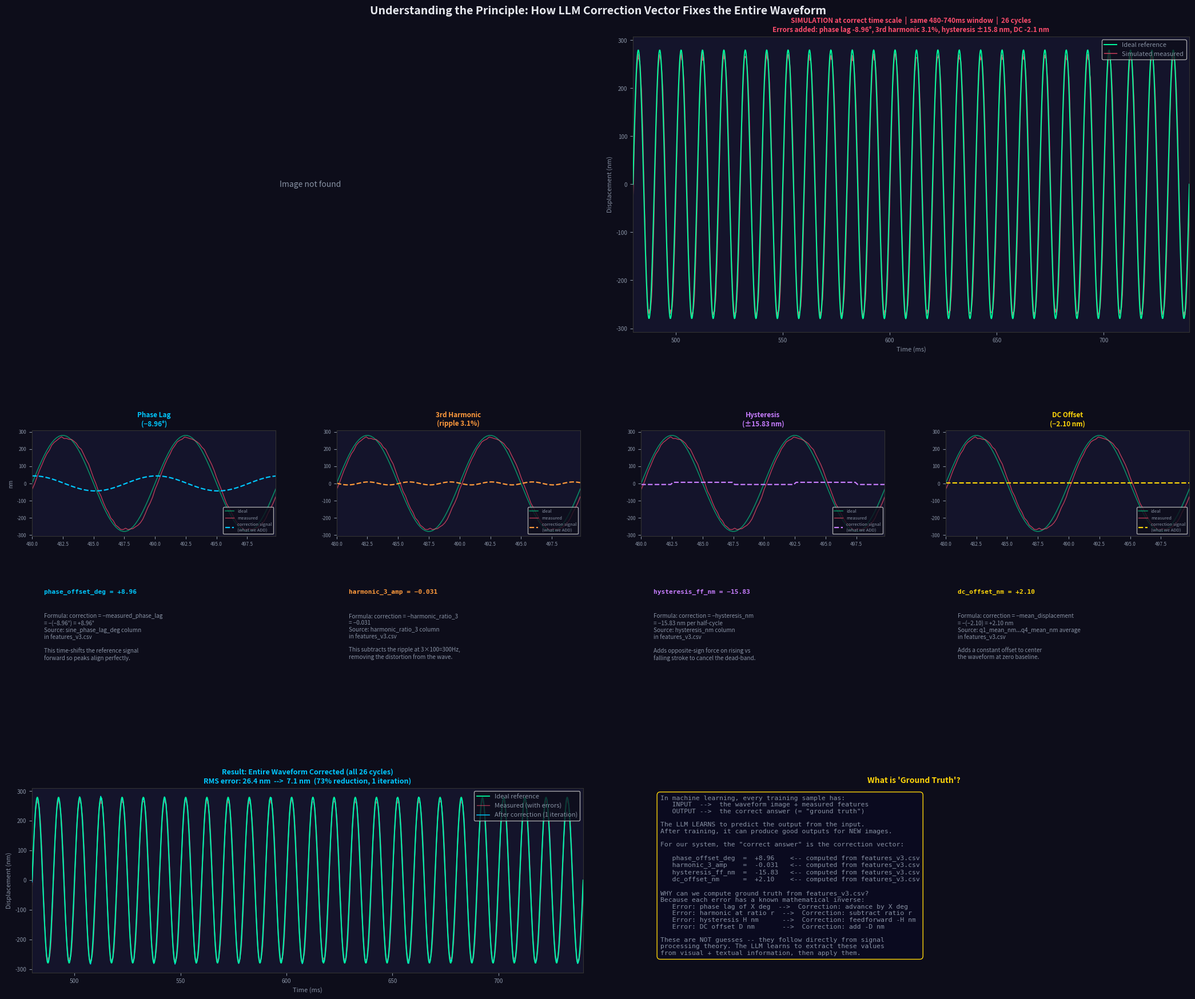

Write Python code to recreate this figure.
"""
visualize_principle.py
======================
Explains the underlying principle:
  1. What "ground truth" actually means
  2. Where each correction value comes from (signal processing, not guessing)
  3. Simulation at the CORRECT time scale (matching real images: 480-740ms, 26 cycles)
  4. How each error in the waveform maps to one correction parameter

Run:
    python visualize_principle.py
"""

import numpy as np
import matplotlib.pyplot as plt
import matplotlib.gridspec as gridspec
import matplotlib.image as mpimg

np.random.seed(7)

# ── Colors ────────────────────────────────────────────────────────────────────
BG    = "#0d0d1a"
BG2   = "#14142b"
BLUE  = "#00c8ff"
GREEN = "#00ff9f"
RED   = "#ff4d6d"
YLLOW = "#ffd60a"
GRAY  = "#8892a4"
WHITE = "#e8eaf0"
PURP  = "#c77dff"
ORNG  = "#ff9a3c"

# ── Real measured values from features_v3.csv (sine-100Hz-10) ─────────────────
PARAMS = {
    "f_hz":            100,
    "A_nm":            279.80,
    "phase_lag_deg":   -8.96,    # measured
    "fopdt_phase_deg":  9.10,    # FOPDT linear model prediction
    "h3_ratio":         0.031,   # 3rd harmonic / fundamental
    "h2_ratio":         0.010,   # 2nd harmonic / fundamental
    "dc_nm":           -2.10,    # DC offset
    "hyst_nm":          15.83,   # hysteresis half-cycle asymmetry
    "rms_nm":           200.76,  # measured RMS
    "thd_pct":          5.38,    # THD
}

# CORRECT time window: 480-740ms (same as real images)
fs    = 5000
t     = np.linspace(0.480, 0.740, int(0.260 * fs))   # 260ms window
f     = PARAMS["f_hz"]
A     = PARAMS["A_nm"]
w     = 2 * np.pi * f
phi   = np.deg2rad(PARAMS["phase_lag_deg"])

# ── Waveforms ─────────────────────────────────────────────────────────────────
y_ideal = A * np.sin(w * t)

hyst = PARAMS["hyst_nm"] * 0.40 * np.sign(np.cos(w * t))
y_meas = (A * np.sin(w * t + phi)
          + A * PARAMS["h3_ratio"] * np.sin(3 * w * t + phi)
          + A * PARAMS["h2_ratio"] * np.sin(2 * w * t + phi)
          + PARAMS["dc_nm"]
          + hyst
          + np.random.normal(0, A * 0.010, len(t)))

# Decompose the ERROR into individual components
err_phase  = A * np.sin(w * t)        - A * np.sin(w * t + phi)
err_h3     = - A * PARAMS["h3_ratio"] * np.sin(3 * w * t + phi)
err_h2     = - A * PARAMS["h2_ratio"] * np.sin(2 * w * t + phi)
err_dc     = - PARAMS["dc_nm"] * np.ones(len(t))
err_hyst   = -hyst
delta_u    = err_phase + err_h3 + err_h2 + err_dc + err_hyst

y_corrected = y_meas + 0.75 * delta_u + np.random.normal(0, A * 0.005, len(t))

t_ms = t * 1000   # convert to ms for x-axis

# ── Figure ────────────────────────────────────────────────────────────────────
fig = plt.figure(figsize=(22, 18), facecolor=BG)
fig.suptitle(
    "Understanding the Principle: How LLM Correction Vector Fixes the Entire Waveform",
    color=WHITE, fontsize=14, fontweight="bold", y=0.98
)

outer = gridspec.GridSpec(3, 1, figure=fig,
                          height_ratios=[1.6, 1.4, 1.0],
                          hspace=0.40,
                          left=0.05, right=0.97, top=0.95, bottom=0.04)

# ══════════════════════════════════════════════════════════════════════════════
# ROW 0: Real image vs simulation (correct time scale)
# ══════════════════════════════════════════════════════════════════════════════
row0 = gridspec.GridSpecFromSubplotSpec(1, 2, subplot_spec=outer[0], wspace=0.08)

# Left: load the real PNG
ax_real = fig.add_subplot(row0[0])
try:
    img = mpimg.imread("../vit_mamba/data/train/sine/sine-100Hz-10_absolute_aug_v3.png")
    ax_real.imshow(img)
    ax_real.axis("off")
    ax_real.set_title(
        "REAL image (sine-100Hz-10)  |  window 480-740ms  |  26 cycles visible",
        color=GREEN, fontsize=9, fontweight="bold"
    )
except Exception:
    ax_real.text(0.5, 0.5, "Image not found", transform=ax_real.transAxes,
                 ha="center", va="center", color=GRAY)
    ax_real.axis("off")

# Right: simulation with CORRECT time scale
ax_sim = fig.add_subplot(row0[1])
ax_sim.set_facecolor(BG2)
ax_sim.plot(t_ms, y_ideal, color=GREEN, lw=1.4, label="Ideal reference", zorder=3)
ax_sim.plot(t_ms, y_meas,  color=RED,   lw=1.0, alpha=0.85, label="Simulated measured", zorder=2)
ax_sim.set_xlim(t_ms[0], t_ms[-1])
ax_sim.set_xlabel("Time (ms)", color=GRAY, fontsize=8)
ax_sim.set_ylabel("Displacement (nm)", color=GRAY, fontsize=8)
ax_sim.tick_params(colors=GRAY, labelsize=7)
for sp in ax_sim.spines.values():
    sp.set_edgecolor("#333")
ax_sim.legend(fontsize=8, facecolor=BG, labelcolor=GRAY, loc="upper right")
ax_sim.set_title(
    "SIMULATION at correct time scale  |  same 480-740ms window  |  26 cycles\n"
    f"Errors added: phase lag {PARAMS['phase_lag_deg']}°, "
    f"3rd harmonic {PARAMS['h3_ratio']*100:.1f}%, "
    f"hysteresis ±{PARAMS['hyst_nm']:.1f} nm, "
    f"DC {PARAMS['dc_nm']:.1f} nm",
    color=RED, fontsize=8.5, fontweight="bold"
)

# ══════════════════════════════════════════════════════════════════════════════
# ROW 1: Decompose each error + its correction
# ══════════════════════════════════════════════════════════════════════════════
row1 = gridspec.GridSpecFromSubplotSpec(2, 4, subplot_spec=outer[1],
                                        wspace=0.25, hspace=0.45)

# Helper: zoom into 2 cycles only for clarity in decomposition panels
mask = (t >= 0.480) & (t < 0.480 + 2.0/f)   # first 2 cycles
t_z  = t_ms[mask]

errors = [
    ("Phase Lag\n(−8.96°)",        err_phase[mask],  y_meas[mask],  y_ideal[mask],
     BLUE,  "phase_offset_deg = +8.96",
     "Formula: correction = −measured_phase_lag\n= −(−8.96°) = +8.96°\n"
     "Source: sine_phase_lag_deg column\nin features_v3.csv\n\n"
     "This time-shifts the reference signal\nforward so peaks align perfectly."),

    ("3rd Harmonic\n(ripple 3.1%)", err_h3[mask],    y_meas[mask],  y_ideal[mask],
     ORNG,  "harmonic_3_amp = −0.031",
     "Formula: correction = −harmonic_ratio_3\n= −0.031\n"
     "Source: harmonic_ratio_3 column\nin features_v3.csv\n\n"
     "This subtracts the ripple at 3×100=300Hz,\nremoving the distortion from the wave."),

    ("Hysteresis\n(±15.83 nm)",     err_hyst[mask],  y_meas[mask],  y_ideal[mask],
     PURP,  "hysteresis_ff_nm = −15.83",
     "Formula: correction = −hysteresis_nm\n= −15.83 nm per half-cycle\n"
     "Source: hysteresis_nm column\nin features_v3.csv\n\n"
     "Adds opposite-sign force on rising vs\nfalling stroke to cancel the dead-band."),

    ("DC Offset\n(−2.10 nm)",       err_dc[mask],    y_meas[mask],  y_ideal[mask],
     YLLOW, "dc_offset_nm = +2.10",
     "Formula: correction = −mean_displacement\n= −(−2.10) = +2.10 nm\n"
     "Source: q1_mean_nm...q4_mean_nm average\nin features_v3.csv\n\n"
     "Adds a constant offset to center\nthe waveform at zero baseline."),
]

for col, (title, err_sig, ym, yi, color, param_str, explanation) in enumerate(errors):
    # Top: the error signal + what the correction looks like
    ax_top = fig.add_subplot(row1[0, col])
    ax_top.set_facecolor(BG2)
    ax_top.plot(t_z, yi[: len(t_z)], color=GREEN, lw=1.2, alpha=0.5, label="ideal")
    ax_top.plot(t_z, ym[: len(t_z)], color=RED,   lw=1.0, alpha=0.7, label="measured")
    ax_top.plot(t_z, err_sig,         color=color, lw=1.6, linestyle="--",
                label="correction signal\n(what we ADD)")
    ax_top.set_xlim(t_z[0], t_z[-1])
    ax_top.tick_params(colors=GRAY, labelsize=6)
    for sp in ax_top.spines.values():
        sp.set_edgecolor("#333")
    ax_top.set_title(title, color=color, fontsize=8.5, fontweight="bold")
    ax_top.legend(fontsize=5.5, facecolor=BG, labelcolor=GRAY, loc="lower right")
    if col == 0:
        ax_top.set_ylabel("nm", color=GRAY, fontsize=7)

    # Bottom: explanation text
    ax_bot = fig.add_subplot(row1[1, col])
    ax_bot.set_facecolor(BG2)
    ax_bot.axis("off")
    ax_bot.text(0.05, 0.95, param_str,
                transform=ax_bot.transAxes, va="top", color=color,
                fontsize=8, fontweight="bold", family="monospace")
    ax_bot.text(0.05, 0.72, explanation,
                transform=ax_bot.transAxes, va="top", color=GRAY, fontsize=7.2)

# ══════════════════════════════════════════════════════════════════════════════
# ROW 2: Final corrected waveform + Ground truth concept
# ══════════════════════════════════════════════════════════════════════════════
row2 = gridspec.GridSpecFromSubplotSpec(1, 2, subplot_spec=outer[2], wspace=0.10)

# Left: before vs after (full 260ms window)
ax_final = fig.add_subplot(row2[0])
ax_final.set_facecolor(BG2)
ax_final.plot(t_ms, y_ideal,     color=GREEN, lw=1.4, alpha=0.9,  label="Ideal reference", zorder=4)
ax_final.plot(t_ms, y_meas,      color=RED,   lw=0.9, alpha=0.65, label="Measured (with errors)", zorder=2)
ax_final.plot(t_ms, y_corrected, color=BLUE,  lw=1.2, alpha=0.90, label="After correction (1 iteration)", zorder=3)
ax_final.set_xlim(t_ms[0], t_ms[-1])
ax_final.set_xlabel("Time (ms)", color=GRAY, fontsize=8)
ax_final.set_ylabel("Displacement (nm)", color=GRAY, fontsize=8)
ax_final.tick_params(colors=GRAY, labelsize=7)
for sp in ax_final.spines.values():
    sp.set_edgecolor("#333")
ax_final.legend(fontsize=8, facecolor=BG, labelcolor=GRAY, loc="upper right")

rms_before = np.sqrt(np.mean((y_meas - y_ideal) ** 2))
rms_after  = np.sqrt(np.mean((y_corrected - y_ideal) ** 2))
ax_final.set_title(
    f"Result: Entire Waveform Corrected (all 26 cycles)\n"
    f"RMS error: {rms_before:.1f} nm  -->  {rms_after:.1f} nm  "
    f"({(1 - rms_after / rms_before) * 100:.0f}% reduction, 1 iteration)",
    color=BLUE, fontsize=9, fontweight="bold"
)

# Right: What "ground truth" means
ax_gt = fig.add_subplot(row2[1])
ax_gt.set_facecolor(BG2)
ax_gt.axis("off")
ax_gt.set_title("What is 'Ground Truth'?", color=YLLOW, fontsize=10, fontweight="bold")

gt_text = """In machine learning, every training sample has:
   INPUT  -->  the waveform image + measured features
   OUTPUT -->  the correct answer (= "ground truth")

The LLM LEARNS to predict the output from the input.
After training, it can produce good outputs for NEW images.

For our system, the "correct answer" is the correction vector:

   phase_offset_deg  =  +8.96    <-- computed from features_v3.csv
   harmonic_3_amp    =  -0.031   <-- computed from features_v3.csv
   hysteresis_ff_nm  =  -15.83   <-- computed from features_v3.csv
   dc_offset_nm      =  +2.10    <-- computed from features_v3.csv

WHY can we compute ground truth from features_v3.csv?
Because each error has a known mathematical inverse:
   Error: phase lag of X deg  -->  Correction: advance by X deg
   Error: harmonic at ratio r  -->  Correction: subtract ratio r
   Error: hysteresis H nm      -->  Correction: feedforward -H nm
   Error: DC offset D nm       -->  Correction: add -D nm

These are NOT guesses -- they follow directly from signal
processing theory. The LLM learns to extract these values
from visual + textual information, then apply them."""

ax_gt.text(0.04, 0.96, gt_text,
           transform=ax_gt.transAxes, va="top", color=GRAY,
           fontsize=8.2, family="monospace",
           bbox=dict(facecolor="#0a0a1f", edgecolor=YLLOW,
                     boxstyle="round,pad=0.5"))

out = "./principle_visualization.png"
plt.savefig(out, dpi=130, bbox_inches="tight", facecolor=BG)
plt.close()
print(f"Saved: {out}")
